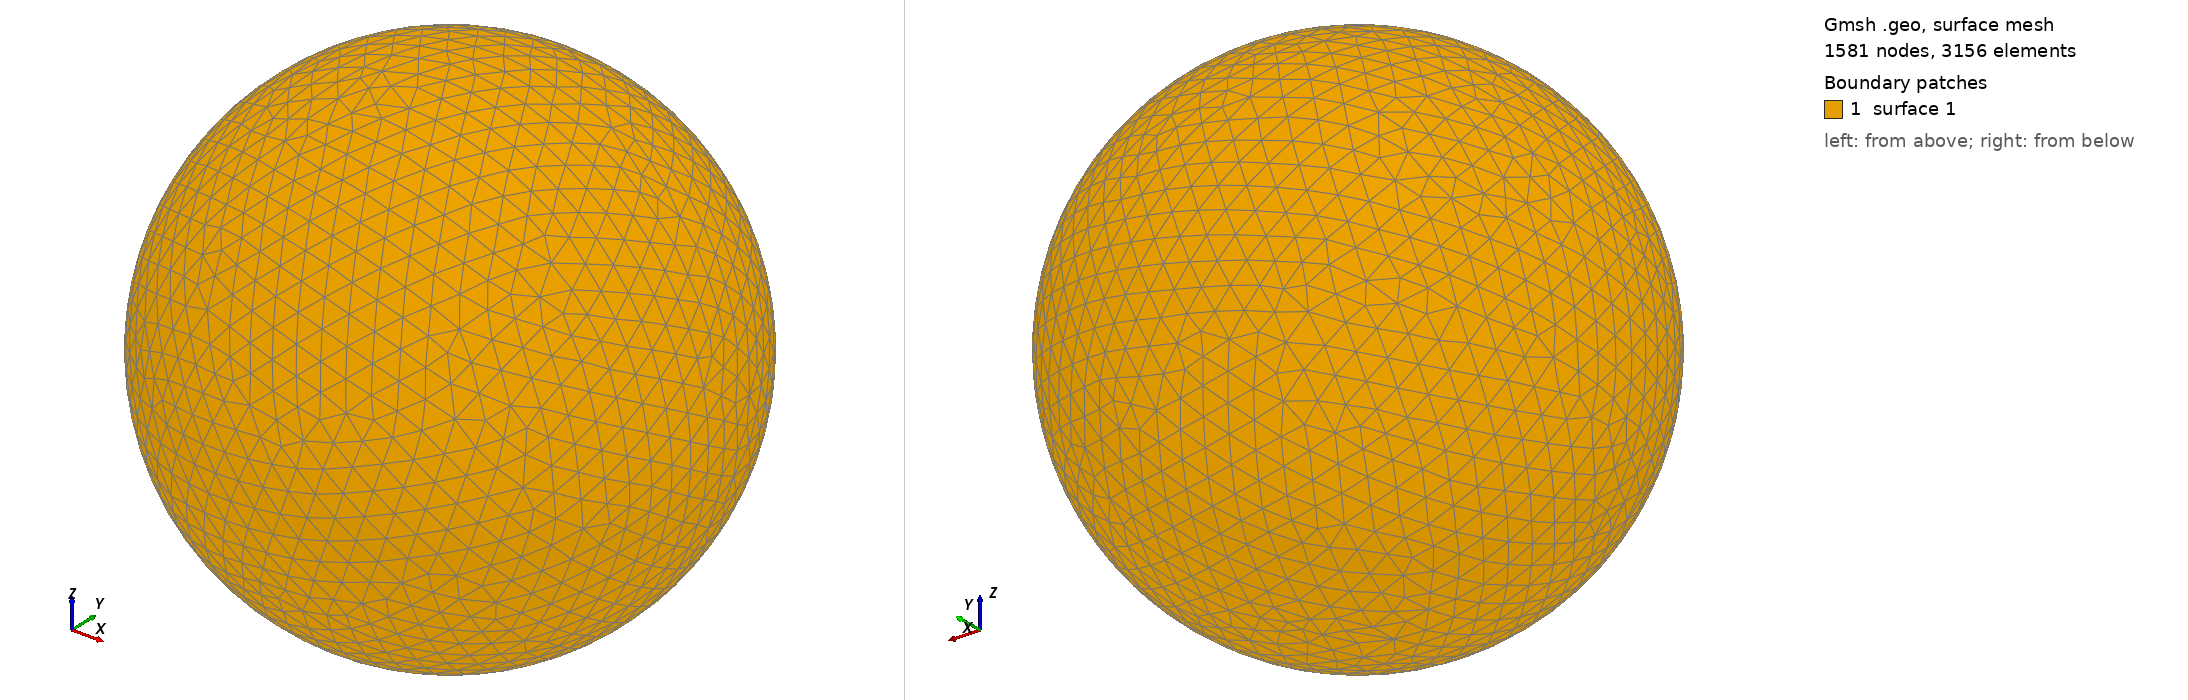

Gmsh geometry script, surface-meshed: 1581 nodes, 3156 surface elements. Boundary patches (legend numbers): 1 surface 1. Left view from above one corner, right view from below the opposite corner. The script declares no physical surfaces, so the legend lists its geometric surfaces. The drawing asked Gmsh for element sizes between 1% and 20% of the model's largest extent; the script's own settings can give other sizes.

=== shot2406.geo (drawn) ===
SetFactory("OpenCASCADE");
Point(1) = {0,0,0,0};
Sphere(1) = {0,0,0,0.46450000};
MeshSize{ PointsOf{ Surface{:}; } } = 0.046450000;
Mesh.ElementOrder=1;
Mesh.Format=39;
